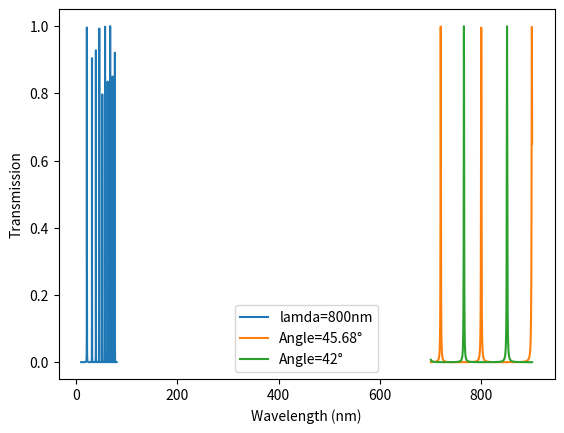
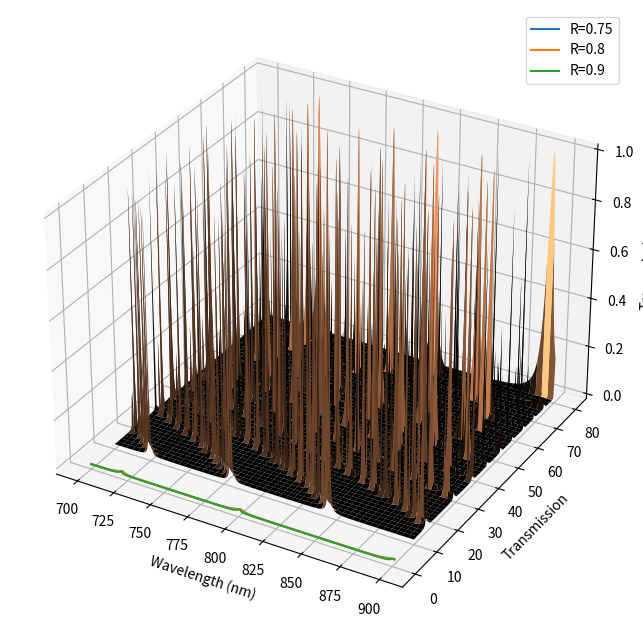

Write the Python code that produced these figures, in order.
#!/usr/bin/env python3
# -*- coding: utf-8 -*-

"""
Created on Tue Aug 27 23:20:34 2024

@author: jongcheollee
"""

import numpy as np
import matplotlib.pyplot as plt

c=3e8 # (m/s)
n=1 # air gap
d=0.0103e-3 # (m), effective thickness
R=0.965

fsr=c/(2*n*d) # (Hz)
fsr="{:.2e}".format(fsr)
fwhm= (c*(1-R))/(2*np.pi*n*d*np.sqrt(R))
fwhm="{:.2e}".format(fwhm)
Fin=(np.pi*np.sqrt(R))/(1-R)
Fin="{:.2f}".format(Fin)

print("fsr=",fsr,"(Hz), fwhm=",fwhm,"Finesse=",Fin)

def delta(lamda,theta):
    return (2 * np.pi * n * d * np.cos(theta * np.pi / 180)) / lamda
def Transmission(lamda,theta):
    return 1 / (1 + (4 * R / (1 - R) ** 2) * np.sin(delta(lamda,theta) / 2) ** 2)

#-------

lamda=800 * 10 ** -9
x = np.linspace(10,80,2000)
y = Transmission(lamda, x)
plt.plot(x,y,label=f'lamda={lamda * 10**9:.0f}nm')
plt.xlabel('Angle (deg)')
plt.ylabel('Transmission')
plt.legend()
plt.show()

#-------

theta = 45.68 #deg
x2 = np.linspace(700e-9,900e-9,2000)
y2 = Transmission(x2, theta)
plt.plot(x2 * 10**9,y2, label=f'Angle={theta}°')
plt.xlabel('Wavelength (nm)')
plt.ylabel('Transmission')
plt.legend(loc='upper left')
plt.show()

#-------

theta = 42 #deg
x2 = np.linspace(700e-9,900e-9,2000)
y2 = Transmission(x2, theta)
plt.plot(x2 * 10**9,y2,label=f'Angle={theta}°')
plt.xlabel('Wavelength (nm)')
plt.ylabel('Transmission')
plt.legend()
plt.show()

#-------

fig = plt.figure(figsize=(12,8))
ax = fig.add_subplot(111, projection = '3d')

lamda = np.linspace(700e-9,900e-9,2000)
theta = np.linspace(10,80,200)

l, t = np.meshgrid(lamda,theta)
z = Transmission(l, t)
ax.plot_surface(l*1e9, t, z, cmap='copper')
ax.set_xlabel('Wavelength (nm)')
ax.set_ylabel('Angle (°)')
ax.set_zlabel('Transmission')

plt.show()

#-------

theta = 45.68 #deg
Rval=[0.75, 0.8, 0.9]

for R in Rval:
    x2 = np.linspace(700e-9,900e-9,2000)
    y2 = Transmission(x2, theta)
    plt.plot(x2 * 10**9,y2, label=f'R={R}')

plt.xlabel('Wavelength (nm)')
plt.ylabel('Transmission')
plt.legend(loc='upper right')
plt.show()



